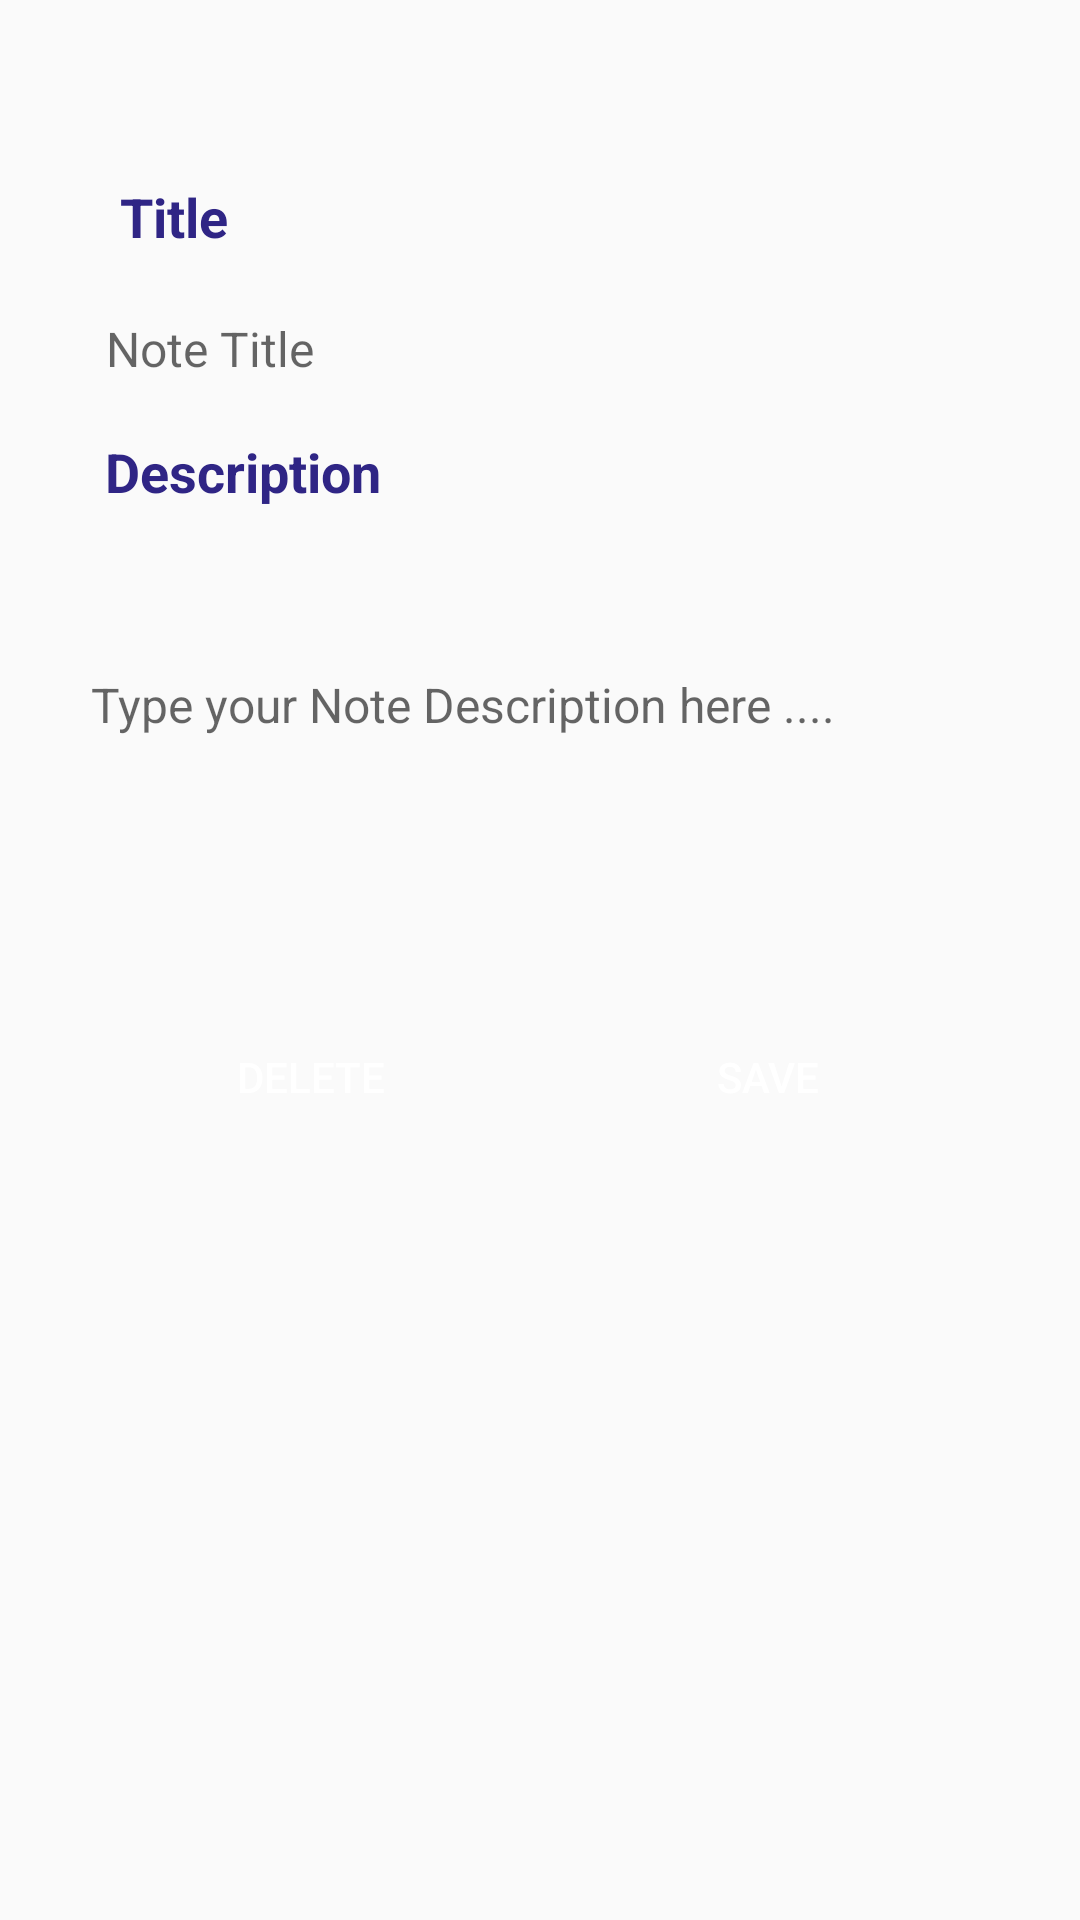

Produce the Android XML layout that renders to this screen, including the resource entries it uses.
<!-- AndroidManifest.xml: application theme AppTheme -->
<!-- res/layout/activity_add__notes__screen.xml -->
<?xml version="1.0" encoding="utf-8"?>
<RelativeLayout xmlns:android="http://schemas.android.com/apk/res/android"
    xmlns:app="http://schemas.android.com/apk/res-auto"
    xmlns:tools="http://schemas.android.com/tools"
    android:layout_width="match_parent"
    android:layout_height="match_parent"
    tools:context=".Add_Notes_Screen">
    <RelativeLayout
        android:layout_width="match_parent"
        android:layout_height="wrap_content"
        android:padding="20dp"
        android:layout_marginTop="40dp">
        <TextView
            android:layout_width="match_parent"
            android:layout_height="wrap_content"
            android:textStyle="bold"
            android:textSize="18dp"
            android:textColor="#2F2585"
            android:text="Title"
            android:layout_above="@+id/title"
            android:layout_marginLeft="20dp">

        </TextView>

        <EditText
            android:id="@+id/editText"
            android:layout_width="match_parent"
            android:layout_height="45dp"
            android:layout_centerHorizontal="true"
            android:layout_marginTop="35dp"
            android:layout_marginLeft="5dp"
            android:background="@drawable/round_border"
            android:ems="10"
            android:padding="13dp"
            android:textSize="16sp"
            android:inputType="text"
            android:hint="Note Title" />
    </RelativeLayout>

    <RelativeLayout
        android:layout_width="match_parent"
        android:layout_height="wrap_content"
        android:layout_marginTop="130dp"
        android:padding="15dp">

        <TextView
            android:layout_width="match_parent"
            android:layout_height="wrap_content"
            android:textStyle="bold"
            android:textSize="18dp"
            android:textColor="#2F2585"
            android:text="Description"
            android:layout_above="@+id/title"
            android:layout_marginLeft="20dp">

        </TextView>

        <EditText

            android:id="@+id/description"
            android:layout_width="match_parent"
            android:layout_height="100dp"
            android:layout_centerHorizontal="true"
            android:layout_marginLeft="5dp"
            android:layout_marginTop="40dp"
            android:background="@drawable/round_border"
            android:ems="10"
            android:hint="Type your Note Description here ...."
            android:inputType="text"
            android:padding="13dp"
            android:textSize="16sp" />

    </RelativeLayout>

    <LinearLayout
        android:layout_width="match_parent"
        android:layout_height="wrap_content"
        android:orientation="vertical"
        android:padding="5dp"
        android:id="@+id/savenotes"
        android:onClick="moveToNextActivity">
        <LinearLayout
            android:layout_width="match_parent"
            android:layout_height="match_parent"
            android:layout_marginTop="300dp"
            android:layout_marginLeft="10dp"
            android:layout_marginRight="10dp"
            android:orientation="vertical"
            android:padding="20dp">
            <LinearLayout
                android:layout_width="match_parent"
                android:layout_height="wrap_content"
                android:layout_marginVertical="10dp"
                >

                <Button
                    android:id="@+id/btnBack"
                    android:layout_width="wrap_content"
                    android:layout_height="wrap_content"
                    android:layout_weight="1"
                    android:onClick="deleteNotes"
                    android:layout_marginRight="15dp"
                    android:textColor="#ffffff"
                    android:background="@drawable/round_button"
                    android:gravity="center"
                    android:paddingTop="8dp"
                    android:paddingBottom="8dp"
                    android:text="Delete" />

                <Button
                    android:id="@+id/btnSave"
                    android:layout_width="wrap_content"
                    android:layout_height="wrap_content"
                    android:layout_weight="1"
                    android:textColor="#ffffff"
                    android:background="@drawable/round_button"
                    android:gravity="center"
                    android:paddingTop="8dp"
                    android:onClick="saveNotes"
                    android:paddingBottom="8dp"
                    android:text="Save" />

            </LinearLayout>

        </LinearLayout>
    </LinearLayout>



</RelativeLayout>
<!-- resources referenced by this layout -->
<resources>
  <style name="AppTheme" parent="Theme.MaterialComponents.Light.Bridge">
          
          <item name="colorPrimary">#ffffff</item>
          <item name="colorPrimaryDark">#3477e3</item>
          <item name="colorAccent">@color/colorAccent</item>
      </style>
  <color name="colorAccent">#6AC2E9</color>
</resources>
